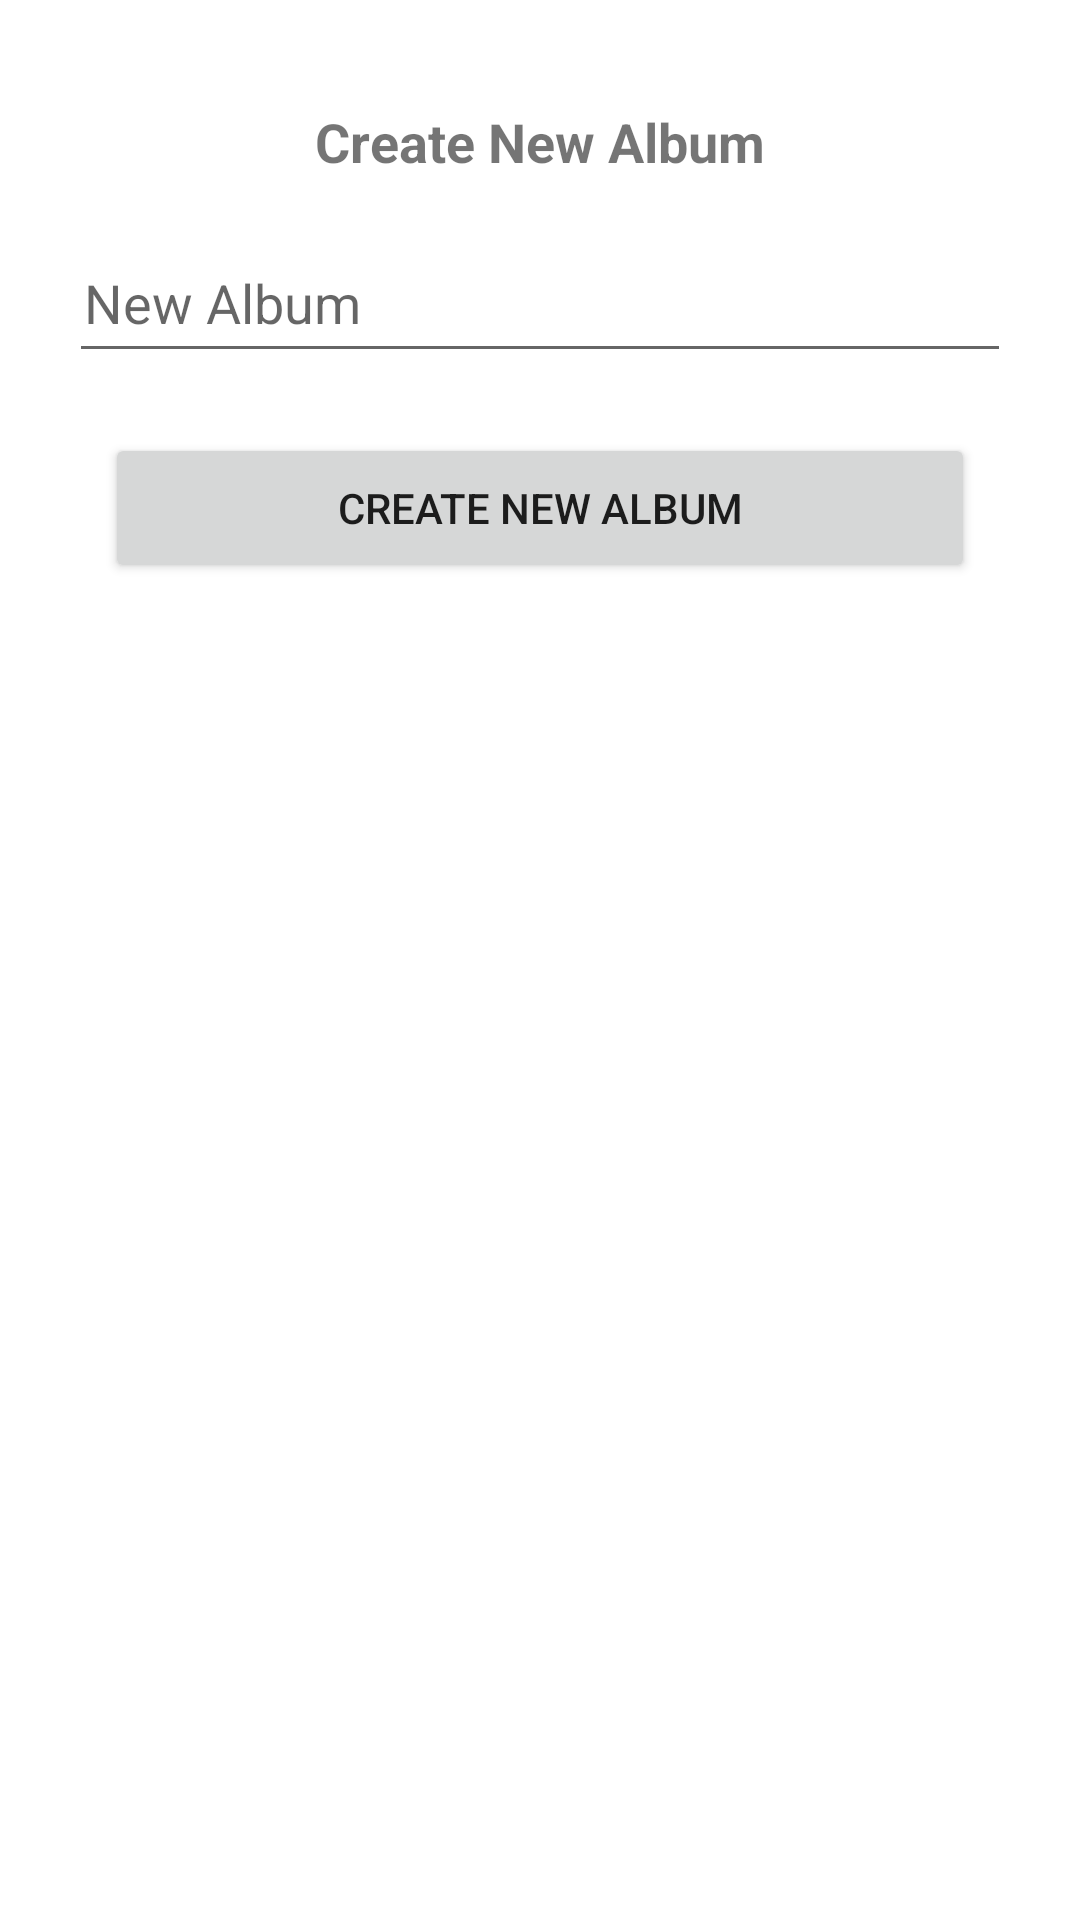

This screen was rendered from an Android layout file. Write that file and the resources it references.
<!-- AndroidManifest.xml: application theme Theme.LockImages -->
<!-- res/layout/custom_newalbum.xml -->
<?xml version="1.0" encoding="utf-8"?>
<androidx.constraintlayout.widget.ConstraintLayout xmlns:android="http://schemas.android.com/apk/res/android"
    xmlns:app="http://schemas.android.com/apk/res-auto"
    android:layout_width="match_parent"
    android:layout_height="wrap_content"
    android:padding="15dp">


    <TextView
        android:id="@+id/tv_create"
        android:layout_width="wrap_content"
        android:layout_height="wrap_content"
        android:layout_marginTop="20dp"
        android:text="Create New Album"
        android:textSize="18sp"
        android:textStyle="bold"
        app:layout_constraintLeft_toLeftOf="parent"
        app:layout_constraintRight_toRightOf="parent"
        app:layout_constraintTop_toTopOf="parent" />

    <EditText
        android:id="@+id/edt_newalbum"
        android:layout_width="match_parent"
        android:layout_height="50dp"
        android:layout_marginHorizontal="8dp"
        android:layout_marginTop="15dp"
        android:hint="New Album"
        android:paddingLeft="5dp"
        app:layout_constraintTop_toBottomOf="@id/tv_create" />


    <Button
        android:id="@id/btn_newAlbum"
        android:layout_width="match_parent"
        android:layout_height="50dp"
        android:layout_marginHorizontal="20dp"
        android:layout_marginTop="20dp"
        android:text="Create New Album"
        app:layout_constraintLeft_toLeftOf="parent"
        app:layout_constraintRight_toRightOf="parent"
        app:layout_constraintTop_toBottomOf="@id/edt_newalbum" />


</androidx.constraintlayout.widget.ConstraintLayout>
<!-- resources referenced by this layout -->
<resources>
  <style name="Theme.LockImages" parent="Theme.MaterialComponents.DayNight.NoActionBar">
          
          <item name="colorPrimary">@color/purple_500</item>
          <item name="colorPrimaryVariant">@color/purple_700</item>
          <item name="colorOnPrimary">@color/white</item>
          
          <item name="colorSecondary">@color/teal_200</item>
          <item name="colorSecondaryVariant">@color/teal_700</item>
          <item name="colorOnSecondary">@color/black</item>
          
          <item name="android:statusBarColor">?attr/colorPrimaryVariant</item>
          
      </style>
  <!-- not gathered from this repository: default colours our renderer supplied (Android Studio template values) -->
  <color name="purple_500">#FF6200EE</color>
  <color name="purple_700">#FF3700B3</color>
  <color name="teal_200">#FF03DAC5</color>
  <color name="teal_700">#FF018786</color>
  <color name="black">#FF000000</color>
  <color name="white">#FFFFFFFF</color>
</resources>
